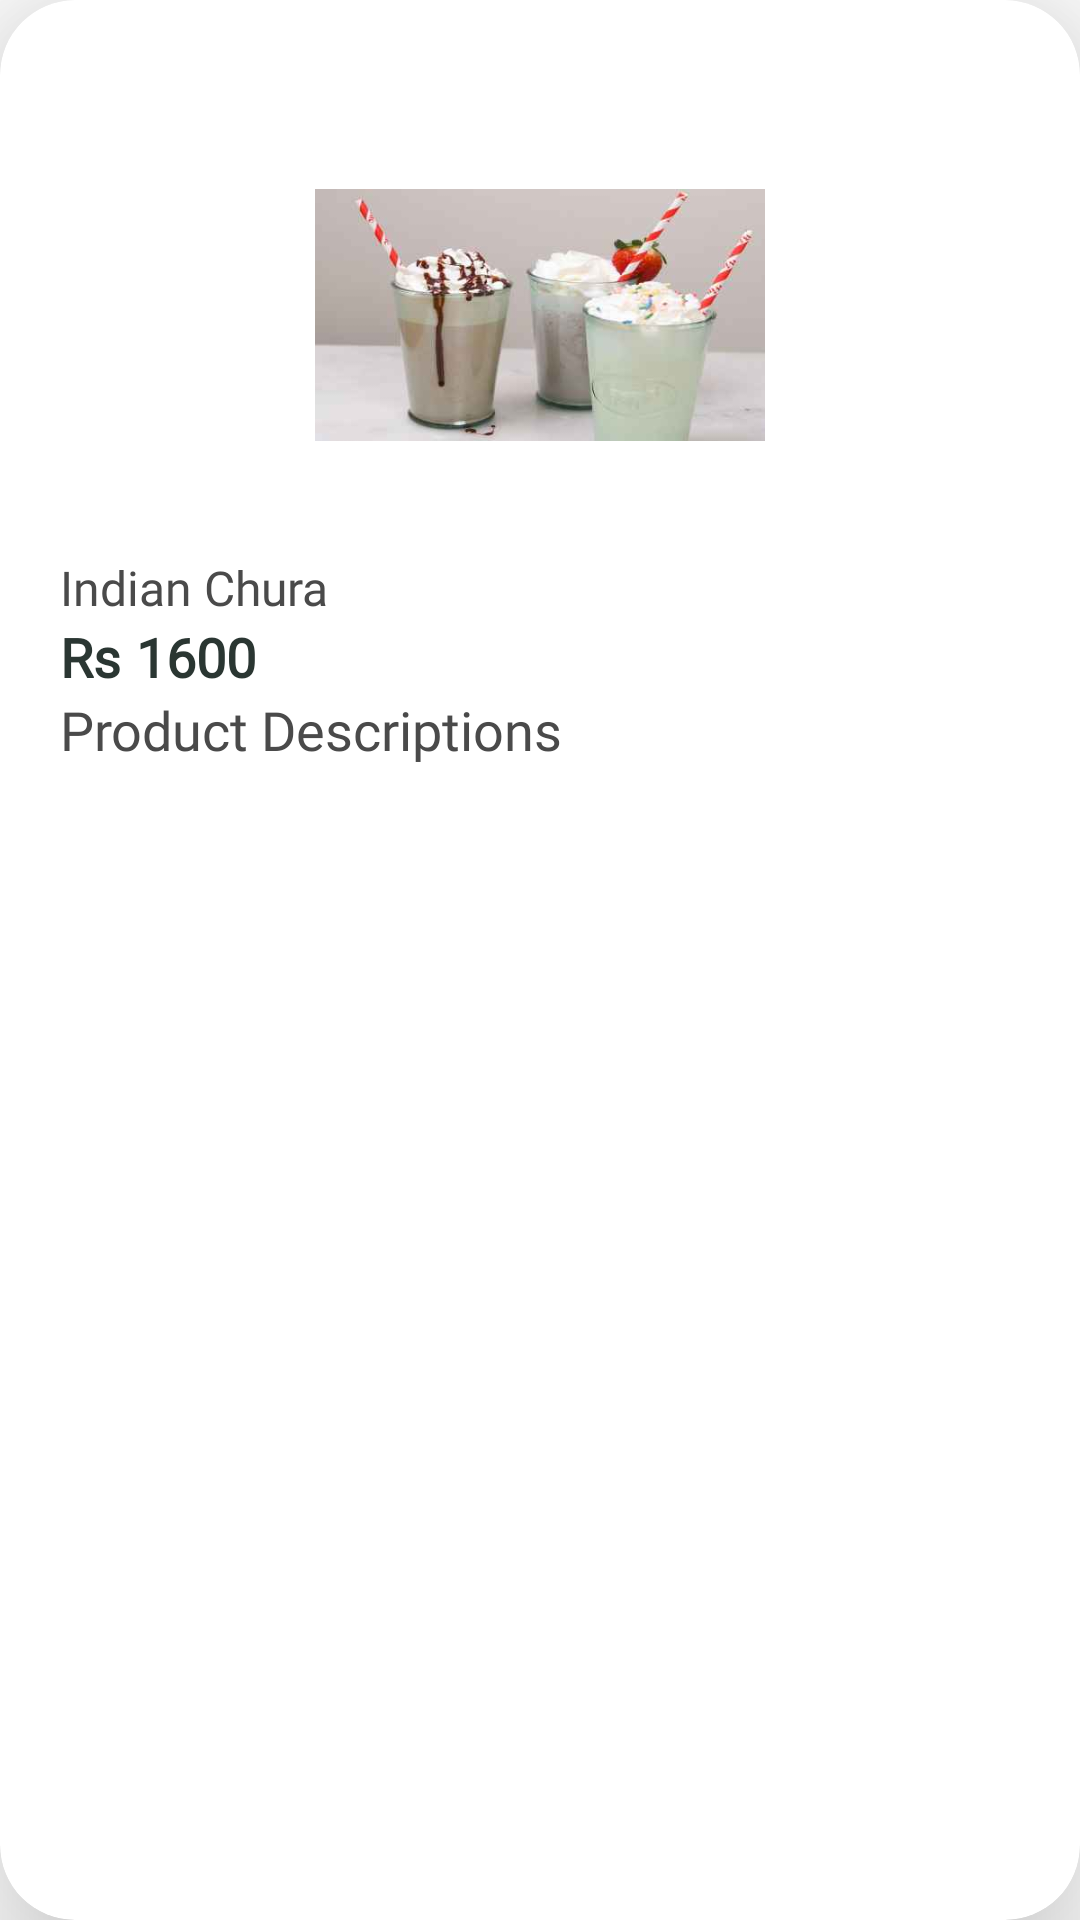

The Android layout XML behind this screen, and the referenced resources:
<!-- AndroidManifest.xml: application theme AppTheme -->
<!-- res/layout/persistent_bottom_sheet.xml -->
<?xml version="1.0" encoding="utf-8"?>
<com.google.android.material.card.MaterialCardView xmlns:android="http://schemas.android.com/apk/res/android"
    xmlns:tools="http://schemas.android.com/tools"
    android:id="@+id/persistent_bottom_sheet"
    android:layout_width="match_parent"
    app:behavior_hideable="true"
    android:layout_height="match_parent"
    app:cardCornerRadius="@dimen/_25sdp"
    app:cardElevation="@dimen/_30sdp"
    android:background="@color/white"
    xmlns:app="http://schemas.android.com/apk/res-auto"
    app:layout_behavior="com.google.android.material.bottomsheet.BottomSheetBehavior"
    >

    <androidx.constraintlayout.widget.ConstraintLayout
        android:layout_width="match_parent"
        android:layout_height="match_parent">




    <ImageView
        android:id="@+id/imageView5"
        android:layout_width="@dimen/single_item_size"
        android:layout_height="@dimen/single_item_size"
        android:layout_marginTop="30dp"
        app:layout_constraintEnd_toEndOf="parent"
        app:layout_constraintStart_toStartOf="parent"
        app:layout_constraintTop_toTopOf="parent"
        app:srcCompat="@drawable/slider_7" />

    <TextView
        android:id="@+id/textView15"
        android:layout_width="0dp"
        android:layout_height="wrap_content"
        android:layout_marginStart="20dp"
        android:layout_marginTop="5dp"
        android:text="@string/indian_chura"
        android:fontFamily="@font/poppins_medium"
        android:textSize="16sp"
        android:textColor="@color/normal_text_color"
        app:layout_constraintEnd_toEndOf="parent"
        app:layout_constraintStart_toStartOf="parent"
        app:layout_constraintTop_toBottomOf="@+id/imageView5" />

    <TextView
        android:id="@+id/textView16"
        android:layout_width="wrap_content"
        android:layout_height="wrap_content"
        android:text="@string/rs"
        android:fontFamily="@font/poppins_medium"
        android:textSize="@dimen/_18sdp"
        android:textColor="@color/black"
        android:textStyle="bold"

        app:layout_constraintStart_toStartOf="@+id/textView15"
        app:layout_constraintTop_toBottomOf="@+id/textView15" />

    <TextView
        android:id="@+id/textView17"
        android:layout_width="wrap_content"
        android:layout_height="wrap_content"
        android:layout_marginStart="5dp"
        android:fontFamily="@font/poppins_medium"
        android:text="@string/_1600"
        android:textColor="@color/black"
        android:textSize="@dimen/_18sdp"
        android:textStyle="bold"
        app:layout_constraintBottom_toBottomOf="@+id/textView16"
        app:layout_constraintStart_toEndOf="@+id/textView16"
        app:layout_constraintTop_toTopOf="@+id/textView16" />

        <TextView
            android:id="@+id/textView20"
            android:layout_width="wrap_content"
            android:layout_height="wrap_content"
            android:fontFamily="@font/poppins_regular"
            android:text="@string/product_descriptions"
            android:textColor="@color/normal_text_color"
            android:textSize="@dimen/_18sdp"
            app:layout_constraintStart_toStartOf="@+id/textView16"
            app:layout_constraintTop_toBottomOf="@+id/textView17" />

        <TextView
            android:id="@+id/tv_descriptions"
            android:layout_width="wrap_content"
            android:layout_height="wrap_content"
            android:layout_marginTop="10dp"
            android:textSize="@dimen/_12sdp"
            android:fontFamily="@font/poppins_regular"
            app:layout_constraintStart_toStartOf="@+id/textView20"
            app:layout_constraintTop_toBottomOf="@+id/textView20" />


    </androidx.constraintlayout.widget.ConstraintLayout>
</com.google.android.material.card.MaterialCardView>
<!-- resources referenced by this layout -->
<resources>
  <color name="black">#2A3632</color>
  <color name="normal_text_color">#4A4A4A</color>
  <dimen name="_12sdp">12.00dp</dimen>
  <dimen name="_18sdp">18.00dp</dimen>
  <dimen name="_25sdp">25.00dp</dimen>
  <dimen name="_30sdp">30.00dp</dimen>
  <dimen name="single_item_size">150dp</dimen>
  <!-- drawable slider_7: jpg bitmap (drawable, 7709 bytes) -->
  <string name="_1600">1600</string>
  <string name="indian_chura">Indian Chura</string>
  <string name="product_descriptions">Product Descriptions</string>
  <string name="rs">Rs</string>
  <style name="AppTheme" parent="Theme.MaterialComponents.Light.NoActionBar">
          
          <item name="colorPrimary">@color/colorPrimary</item>
          <item name="colorPrimaryDark">@color/colorPrimaryDark</item>
          <item name="colorAccent">@color/colorAccent</item>
      </style>
  <color name="colorPrimary">#245107</color>
  <color name="colorPrimaryDark">#275A06</color>
  <color name="colorAccent">#D81B60</color>
  <!-- not gathered from this repository: default colours our renderer supplied (Android Studio template values) -->
  <color name="white">#FFFFFFFF</color>
</resources>
